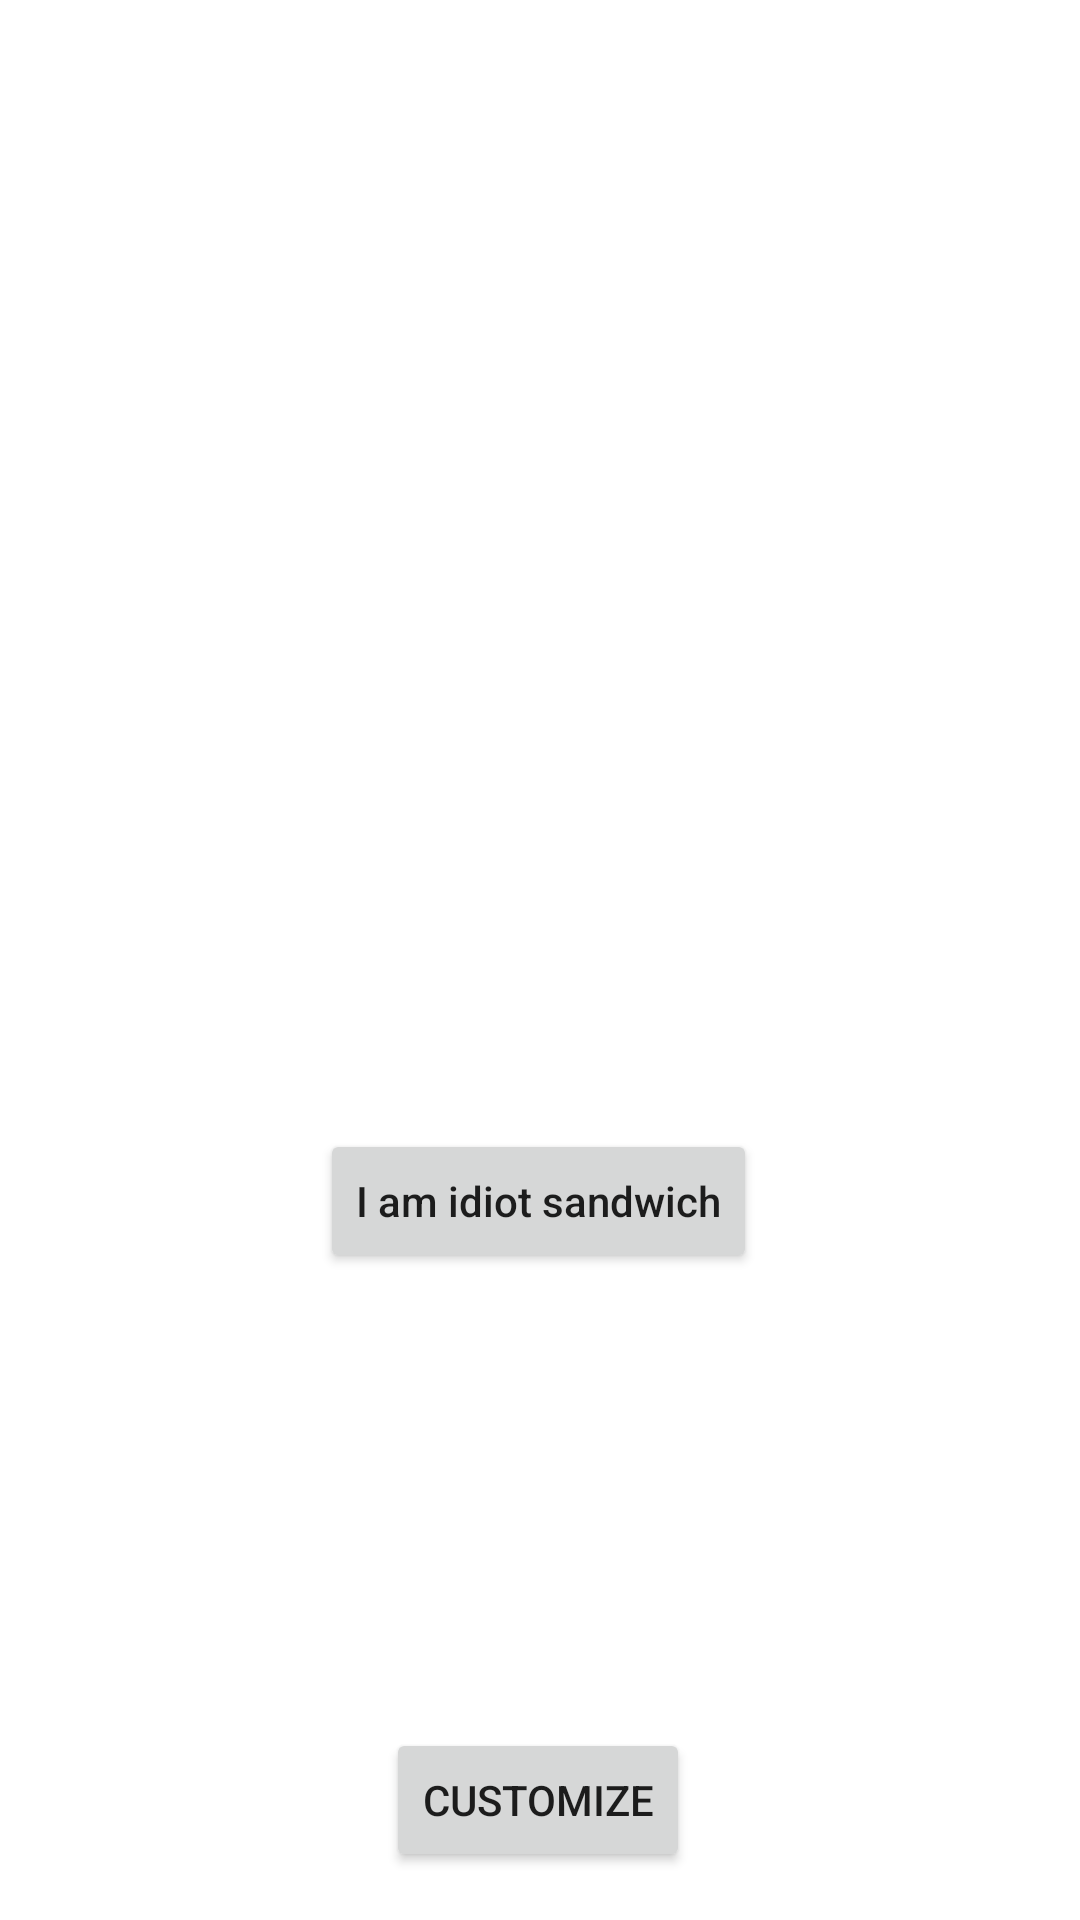

Write the Android layout XML for this screen, with the resource values it uses.
<!-- AndroidManifest.xml: application theme Theme.Motivator -->
<!-- res/layout/activity_main.xml -->
<?xml version="1.0" encoding="utf-8"?>
<androidx.constraintlayout.widget.ConstraintLayout xmlns:android="http://schemas.android.com/apk/res/android"
    xmlns:app="http://schemas.android.com/apk/res-auto"
    xmlns:tools="http://schemas.android.com/tools"
    android:layout_width="match_parent"
    android:layout_height="match_parent"
    tools:context=".MainActivity">

    <Button
        android:id="@+id/msgBtn"
        android:layout_width="wrap_content"
        android:layout_height="wrap_content"
        android:text="I am idiot sandwich"
        android:textAllCaps="false"
        app:layout_constraintBottom_toTopOf="@+id/customizeBtn"
        app:layout_constraintEnd_toEndOf="parent"
        app:layout_constraintHorizontal_bias="0.498"
        app:layout_constraintStart_toStartOf="parent"
        app:layout_constraintTop_toBottomOf="@+id/msg" />

    <Button
        android:id="@+id/customizeBtn"
        android:layout_width="wrap_content"
        android:layout_height="wrap_content"
        android:layout_marginBottom="16dp"
        android:text="Customize"
        app:layout_constraintBottom_toBottomOf="parent"
        app:layout_constraintEnd_toEndOf="parent"
        app:layout_constraintHorizontal_bias="0.498"
        app:layout_constraintStart_toStartOf="parent" />

    <TextView
        android:id="@+id/msg"
        android:layout_width="wrap_content"
        android:layout_height="wrap_content"
        app:layout_constraintBottom_toBottomOf="parent"
        app:layout_constraintEnd_toEndOf="parent"
        app:layout_constraintHorizontal_bias="0.498"
        app:layout_constraintStart_toStartOf="parent"
        app:layout_constraintTop_toTopOf="parent"
        app:layout_constraintVertical_bias="0.331" />

</androidx.constraintlayout.widget.ConstraintLayout>
<!-- resources referenced by this layout -->
<resources>
  <style name="Theme.Motivator" parent="Theme.MaterialComponents.DayNight.DarkActionBar">
          
          <item name="colorPrimary">@color/purple_500</item>
          <item name="colorPrimaryVariant">@color/purple_700</item>
          <item name="colorOnPrimary">@color/white</item>
          
          <item name="colorSecondary">@color/teal_200</item>
          <item name="colorSecondaryVariant">@color/teal_700</item>
          <item name="colorOnSecondary">@color/black</item>
          
          <item name="android:statusBarColor" tools:targetApi="l">?attr/colorPrimaryVariant</item>
          
      </style>
  <!-- not gathered from this repository: default colours our renderer supplied (Android Studio template values) -->
  <color name="purple_500">#FF6200EE</color>
  <color name="purple_700">#FF3700B3</color>
  <color name="teal_200">#FF03DAC5</color>
  <color name="teal_700">#FF018786</color>
  <color name="black">#FF000000</color>
  <color name="white">#FFFFFFFF</color>
</resources>
